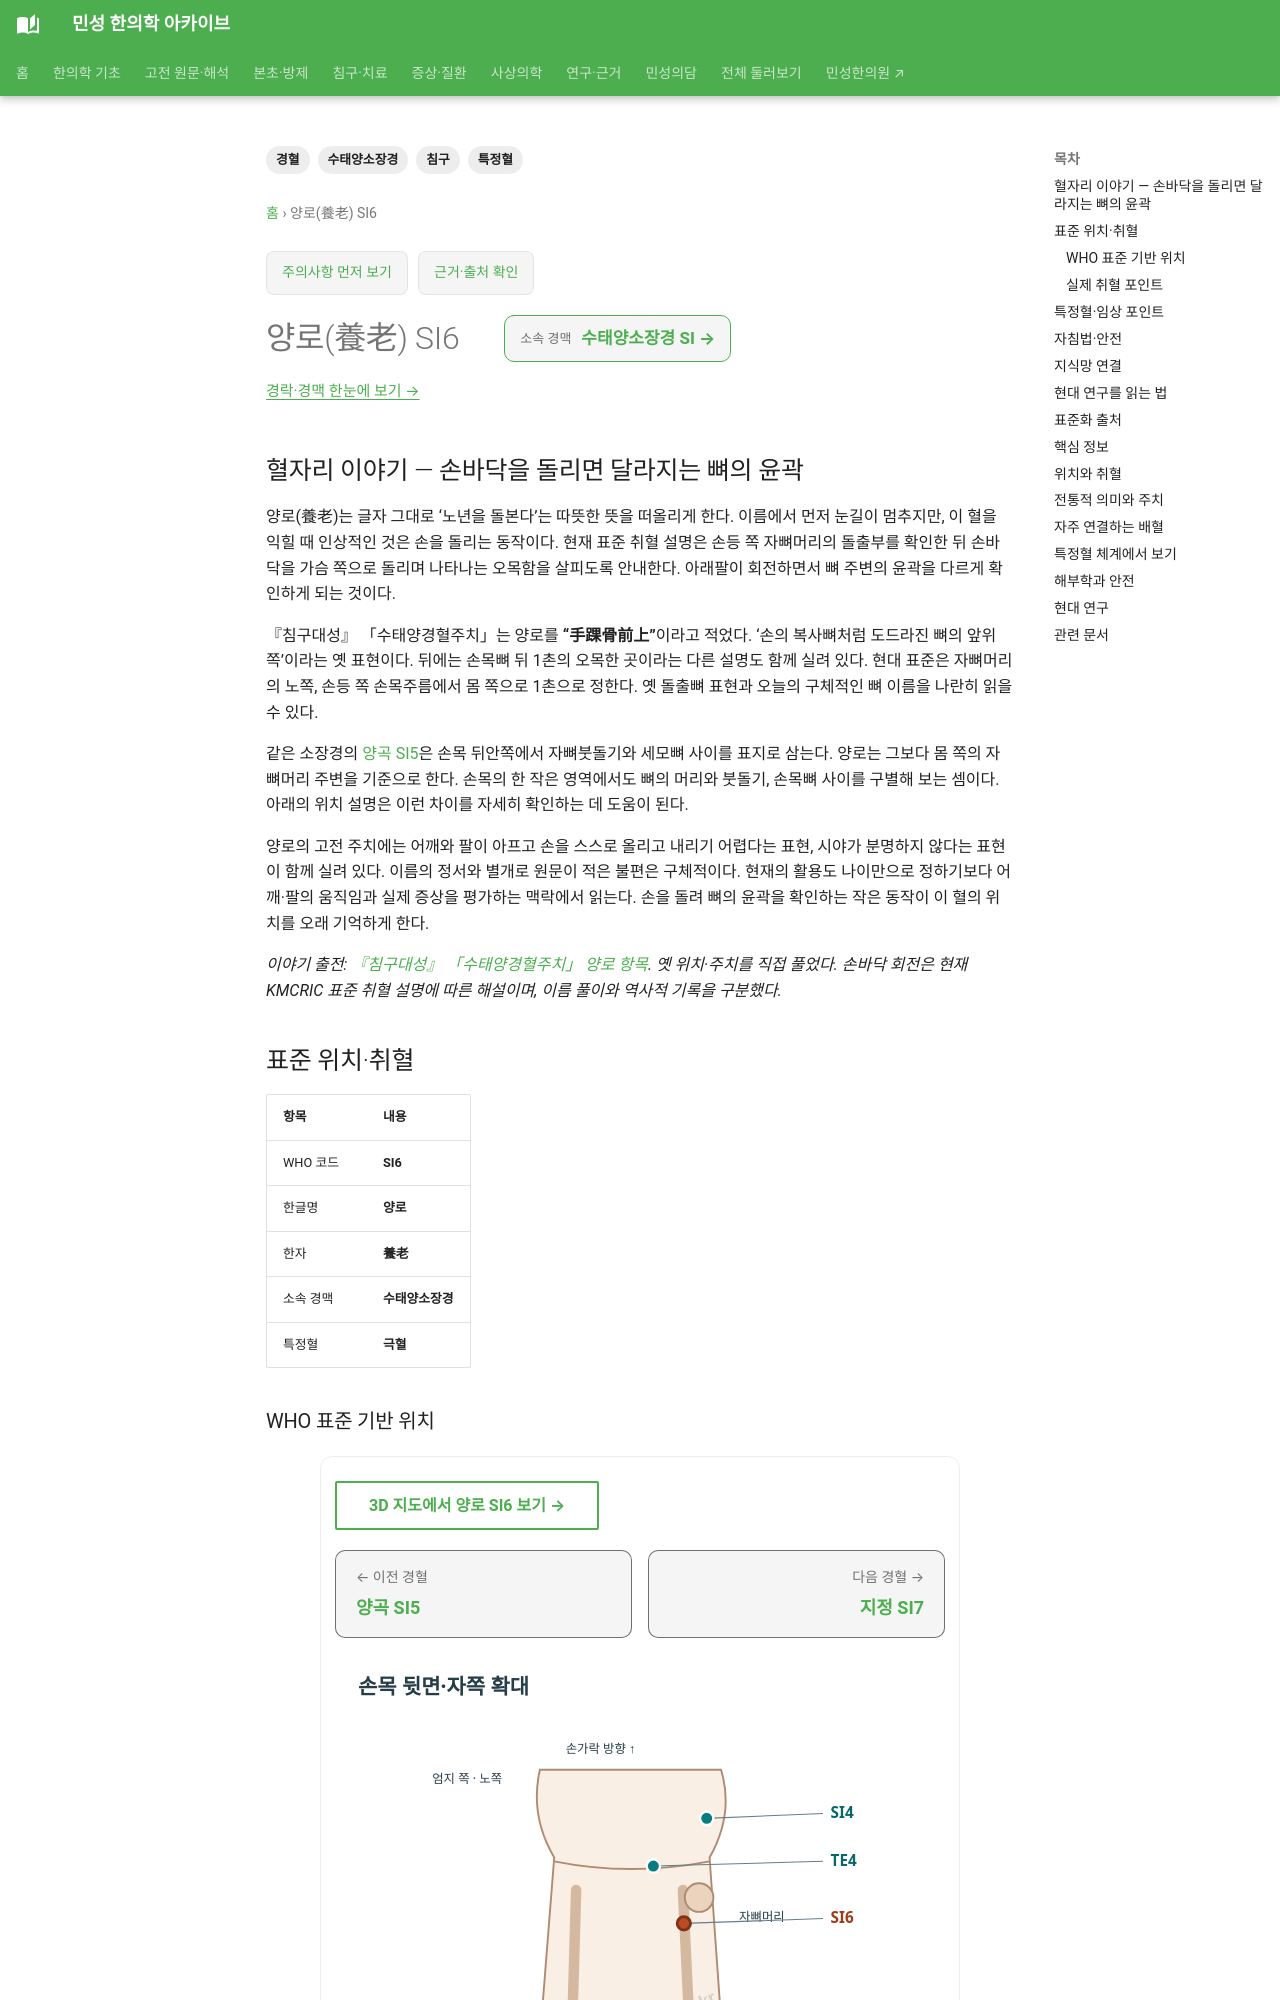

repository: joowon1111/minseong-korean-medicine-wiki · page: acupuncture/points/si6-yanglao/index.html · generator: mkdocs

---
title: 양로(養老) SI6
description: 양로 SI6의 위치, 소속 경맥, 특정혈 분류, 전통 주치, 임상 배혈, 해부학·안전성과 연구 방향을 정리합니다.
tags: [경혈, 수태양소장경, 특정혈, 침구]
---
# 양로(養老) SI6

## 혈자리 이야기 — 손바닥을 돌리면 달라지는 뼈의 윤곽 {#point-story}

양로(養老)는 글자 그대로 ‘노년을 돌본다’는 따뜻한 뜻을 떠올리게 한다. 이름에서 먼저 눈길이 멈추지만, 이 혈을 익힐 때 인상적인 것은 손을 돌리는 동작이다. 현재 표준 취혈 설명은 손등 쪽 자뼈머리의 돌출부를 확인한 뒤 손바닥을 가슴 쪽으로 돌리며 나타나는 오목함을 살피도록 안내한다. 아래팔이 회전하면서 뼈 주변의 윤곽을 다르게 확인하게 되는 것이다.

『침구대성』 「수태양경혈주치」는 양로를 **“手踝骨前上”**이라고 적었다. ‘손의 복사뼈처럼 도드라진 뼈의 앞위쪽’이라는 옛 표현이다. 뒤에는 손목뼈 뒤 1촌의 오목한 곳이라는 다른 설명도 함께 실려 있다. 현대 표준은 자뼈머리의 노쪽, 손등 쪽 손목주름에서 몸 쪽으로 1촌으로 정한다. 옛 돌출뼈 표현과 오늘의 구체적인 뼈 이름을 나란히 읽을 수 있다.

같은 소장경의 [양곡 SI5](si5.md)은 손목 뒤안쪽에서 자뼈붓돌기와 세모뼈 사이를 표지로 삼는다. 양로는 그보다 몸 쪽의 자뼈머리 주변을 기준으로 한다. 손목의 한 작은 영역에서도 뼈의 머리와 붓돌기, 손목뼈 사이를 구별해 보는 셈이다. 아래의 위치 설명은 이런 차이를 자세히 확인하는 데 도움이 된다.

양로의 고전 주치에는 어깨와 팔이 아프고 손을 스스로 올리고 내리기 어렵다는 표현, 시야가 분명하지 않다는 표현이 함께 실려 있다. 이름의 정서와 별개로 원문이 적은 불편은 구체적이다. 현재의 활용도 나이만으로 정하기보다 어깨·팔의 움직임과 실제 증상을 평가하는 맥락에서 읽는다. 손을 돌려 뼈의 윤곽을 확인하는 작은 동작이 이 혈의 위치를 오래 기억하게 한다.

*이야기 출전: [『침구대성』 「수태양경혈주치」 양로 항목](https://jicheng.tw/tcm/book/%E9%87%9D%E7%81%B8%E5%A4%A7%E6%88%90_1/index.html). 옛 위치·주치를 직접 풀었다. 손바닥 회전은 현재 KMCRIC 표준 취혈 설명에 따른 해설이며, 이름 풀이와 역사적 기록을 구분했다.*

<!-- MS_ACUPOINT_ATLAS_43_START -->
## 표준 위치·취혈

| 항목 | 내용 |
|---|---|
| WHO 코드 | **SI6** |
| 한글명 | **양로** |
| 한자 | **養老** |
| 소속 경맥 | **수태양소장경** |
| 특정혈 | **극혈** |

### WHO 표준 기반 위치

아래팔 뒤 안쪽면, 자뼈머리(head of the ulna)의 노쪽, 손등 쪽 손목주름(dorsal wrist crease)에서 몸 쪽으로 1寸 지점의 오목한 곳.
